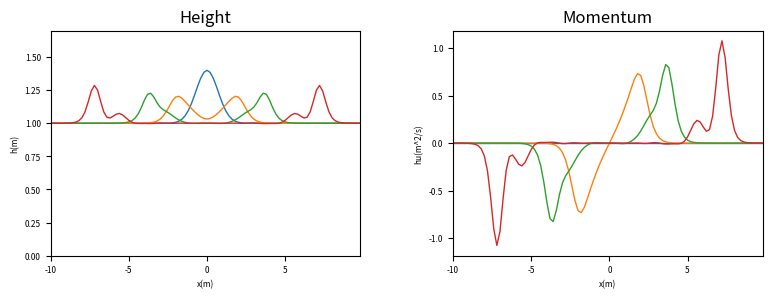

The matplotlib source for this figure:
# -*- coding: utf-8 -*-
"""
Revised on Thu Nov  3 11:05:28 2022

[redacted]
"""

"""
Shallow water flow
==================

Solve the one-dimensional shallow water equations:

.. math::
    h_t + (hu)_x & = 0 \\
    (hu)_t + (hu^2 + \frac{1}{2}gh^2)_x & = 0.

Here h is the total fluid column height, u is the velocity, and g is the gravitational constant.
Ref: Conservative form in https://en.wikipedia.org/wiki/Shallow_water_equations

Boundary contions:
    Periodic boundary contion
    
Initial conditions:
    Gaussian hump in the middle
    
Finite difference:
    Nodes on the edges

|-|-|-|-
"""
import numpy
import pylab
import matplotlib
import math
from scipy.constants import g  # standard acceleration of gravity
from numpy.typing import NDArray

# type alias (as per problem set 2)
FArray = NDArray[numpy.float64]


# Input used for benchmarking/testing
def inputInitialValue(xArray: FArray, xTotalNumber: int) -> tuple[FArray, FArray]:
    # initial gaussian hump
    h_i: FArray = numpy.array([1 + 0.4 * math.exp(-1.0 * x**2) for x in xArray])
    hu_i: FArray = numpy.array([0 for x_index in range(xTotalNumber)])
    return h_i, hu_i


# Simple output
def twoPlot(figNum: int, x: FArray, y1: FArray, y2: FArray) -> None:
    xLabel = "x(m)"
    yLabel1 = "h(m)"
    yLabel2 = "hu(m^2/s)"
    title1 = "Height"
    title2 = "Momentum"
    xLimL: float = x.min()
    xLimR: float = x.max()
    yLimL1: float = 0.0
    yLimR1: float = 1.5 + 0.2

    pylab.figure(figNum, figsize=(8, 3), dpi=300)
    pylab.subplots_adjust(left=0.08, right=0.97, bottom=0.15, top=0.9, wspace=0.3)

    pylab.subplot(121)
    pylab.title(title1)
    pylab.plot(x, y1, linewidth=1.0)
    pylab.axis("tight")
    pylab.xlabel(xLabel, fontsize=6)
    pylab.ylabel(yLabel1, fontsize=6)
    pylab.xlim(xLimL, xLimR)
    pylab.ylim(yLimL1, yLimR1)
    pylab.xticks(fontsize=6)
    pylab.yticks(fontsize=6)
    pylab.grid()

    pylab.subplot(122)
    pylab.title(title2)
    pylab.plot(x, y2, linewidth=1.0)
    pylab.axis("tight")
    pylab.xlabel(xLabel, fontsize=6)
    pylab.ylabel(yLabel2, fontsize=6)
    pylab.xlim(xLimL, xLimR)
    # pylab.ylim(yLimL2, yLimR2)
    pylab.xticks(fontsize=6)
    pylab.yticks(fontsize=6)
    pylab.grid()

    pylab.draw()
    pylab.savefig(title1 + "+" + title2, facecolor="w", edgecolor="w")


# Second order central difference
def centralDiff_Order2(f: FArray, dx: float) -> FArray:
    dfdx: FArray = numpy.gradient(f, dx)
    dfdx[0] = (f[1] - f[-1]) / (2.0 * dx)
    dfdx[-1] = (f[0] - f[-2]) / (2.0 * dx)
    return dfdx


def SWE_1D(
    dx: float, xArray: FArray, timeLength: float, xTotalNumber: int, **kwargs
) -> None:
    # kwargs handling
    if ("h" in kwargs) == False or ("hu" in kwargs) == False:
        # Input initial value
        h, hu = inputInitialValue(xArray, len(xArray))
        print("###Using pre-generated inputs!###\n")
    else:
        h = kwargs["h"]
        hu = kwargs["hu"]

    if "time_output" in kwargs:
        timeOutput = kwargs["time_output"]

    newh: FArray = 0 * h
    newhu: FArray = 0 * hu
    twoPlot(1, xArray, h, hu)

    # Time marching
    Index_output: int = 0
    Flag_output: int = 0
    t: float = 0.0
    while t < timeLength:
        dt: float = 0.1 * dx / math.sqrt(g * h.max())
        if (
            "time_output" in kwargs
            and t + dt > timeOutput[Index_output]
            and t < timeOutput[Index_output]
        ):
            dt = timeOutput[Index_output] - t
            Index_output += 1
            Flag_output = 1

        # Euler forward
        newh = h - dt * centralDiff_Order2(hu, dx)
        newhu = hu - dt * centralDiff_Order2((hu**2) / h + 0.5 * g * (h**2), dx)
        t += dt
        h = newh
        hu = newhu

        # Output the file
        if Flag_output == 1:
            numpy.savetxt(
                "output" + str(t) + ".out", (h, xArray, t * numpy.ones(xTotalNumber))
            )
            twoPlot(1, xArray, h, hu)
            print(f"=========Data at t={t} outputed===========")

        Flag_output = 0


if __name__ == "__main__":
    # Parameters setting
    domainLength: float = 20.0  # meter
    xTotalNumber: int = 100
    timeLength: float = 4.0  # second
    timeOutput: FArray = numpy.array([0.5, 1, 2, 1e8])

    dx: float = domainLength / xTotalNumber
    xArray: FArray = numpy.linspace(
        -domainLength / 2, domainLength / 2 - dx, xTotalNumber
    )

    SWE_1D(dx, xArray, timeLength, xTotalNumber, time_output=timeOutput)
